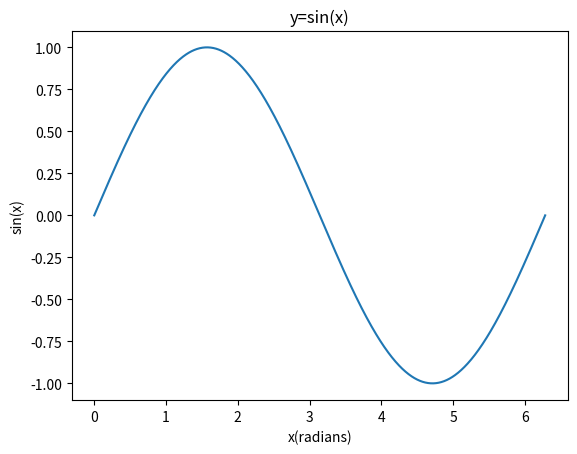
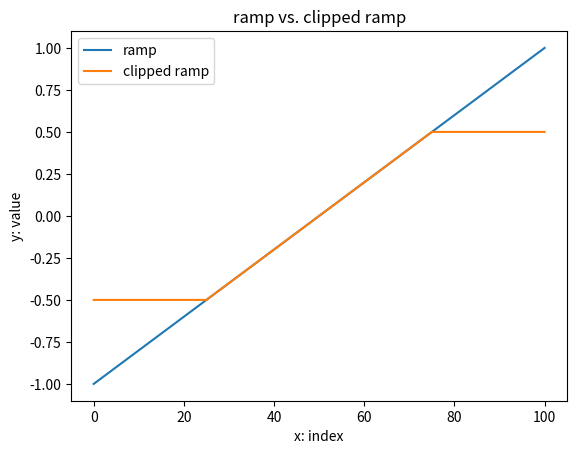

Source code (Python) for these figures, in order:
#!/usr/bin/env python
# coding: utf-8

# In[ ]:


#Andrew Salcedo
#Homework 2
#September 7, 2026


# In[38]:


import numpy as np
import matplotlib.pyplot as plt
import scipy as sp


# In[46]:


#PROBLEM 2
print("Probelm 2: Without using loops write the necessary Python commands that:\na)")
print(" a1) Creates an array of integers x from 0 to 1000 (up to and including 1000). How many elements do you need?")
x = np.arange(0.0, 1001.0)
print(f"x={x}\nThe array must have 1001 elements, going from 0 to 1001 in order to include 1000")
print(" a2) Prints the datatype of the array and the array’s minimum and maximum.")
print(f"type:{type(x)}, minimum:{x.min()}, maximum:{x.max()}\n")

print("b\n b1) Re-scale x to contain values from 0 to 2π. Don’t make a new array, re-scale the array of question 2a.")
x *= (2*np.pi)/1000
print(x)
print(f" b2) Print the minimum and maximum values of the new x array\nminimum:{x.min()}, maximum:{x.max()}\n")

print("c) Make an array y whose values are the sine of the values of x")
y = np.sin(x)
print(f"{y}\n")

print("d) Print the value of element 234 of y [Note the difference between the 234th element and element 234 in Python]")
print(f"{y[234]}")
print(
    "lists and arrays begin at index 0 while elements start at 1,"
    "so the 234th element would be at index 233 while element 234 would be at"
    "index 234, they dont have the same position" 
)


# In[64]:


#PROBLEM 3
get_ipython().run_line_magic('matplotlib', 'notebook')
get_ipython().run_line_magic('matplotlib', 'widget')
print("Problem 3: Write the necessary Python commands that:")
print("a) Plot y vs. x from problem 2c. Make the plot publication-ready using reasonable axis labels etc")
plt.figure()
plt.plot(x, y)
plt.title("y=sin(x)")
plt.xlabel("x(radians)")
plt.ylabel("sin(x)")
plt.show()

print("b) Save your plot as a PNG using the appropriate Python commands (no screenshots or window dumps from outside Python).")
plt.savefig("hw2_asalcedo_problem3_graph1")


# In[71]:


#PROBLEM 4
get_ipython().run_line_magic('matplotlib', 'notebook')
get_ipython().run_line_magic('matplotlib', 'widget')
print("Problem 4 \na) \n a1)Make a “ramp” array r with 101 evenly spaced elements going from -1 to +1")
r = np.linspace(-1.0, 1.0, 101)
print(r)
print(
" a2)'Clip', or mask, the array so that any value greater than 0.5 is set to 0.5 and"
" any value less than -0.5 is set to -0.5. There are  different ways that you can do"
" this with numpy, but remember, no loops!"
       )
r_clip = np.clip(r, -0.5, 0.5)
print(r_clip)

print("b)\n b1) In the same plot, plot the original and clipped arrays. Your figure should look something like this ")
plt.figure()
plt.plot(r)
plt.plot(r_clip)
plt.title("ramp vs. clipped ramp")
plt.xlabel("x: index")
plt.ylabel("y: value")
plt.legend(['ramp', 'clipped ramp'])
plt.show()
plt.savefig("hw2_asalcedo_problem4_graph1.pdf")


# In[98]:


#PROBLEM 5
print(
"problem 5\nGive the URLs of two web sites outside of UCF that provide free"
" astronomical software that is written in Python. Write a paragraph about each package"
" in your own words. Put the two paragraphs as an extended string (between sets of triple"
"single-quotes) in your main homework file."
)
print(
    "URL 1: https://docs.astropy.org/en/stable/ \n"
    "Above is a URL to the astropy website, astropy is community python library for astronomers. It is filled with general tools "
    "such as fu-nctions, classes and other commands commonly used in the astronomy and astrophysics. Astropy isn't exclusive to the "
    "field of physics or astronomy either as it was founded to create a basic framework to help reduce the common and redundant tasks "
    "and instead help focus on creating more complex tools and code with ease. Astropy is a growing community of collaborators "
    "ultimately dedicated to eventaully cre-ating a common core package for the field of astronomy and astrophysics in python.\n"
)
print(
    "URL 2:https://spiceypy.readthedocs.io/en/stable/\n"
    "Above is a website explaining the SpicyPy package and library. SpicyPy is a python wrapper for the SPICE toolkit, developed by"
    " and for NASA, making it compatible across multiple systems and languages such as python. SPICE(space, planet, instrument, "
    "c-matrix, events) ob-servation geometry system for space science mission provides access and tools to help in planning and "
    "interpreting scientific observat-ions as well as supporting engineering tasks on missions. However now its use has been  expanded "
    "to cover a large variety of fields and research within astronomy. "
)




# In[ ]:
